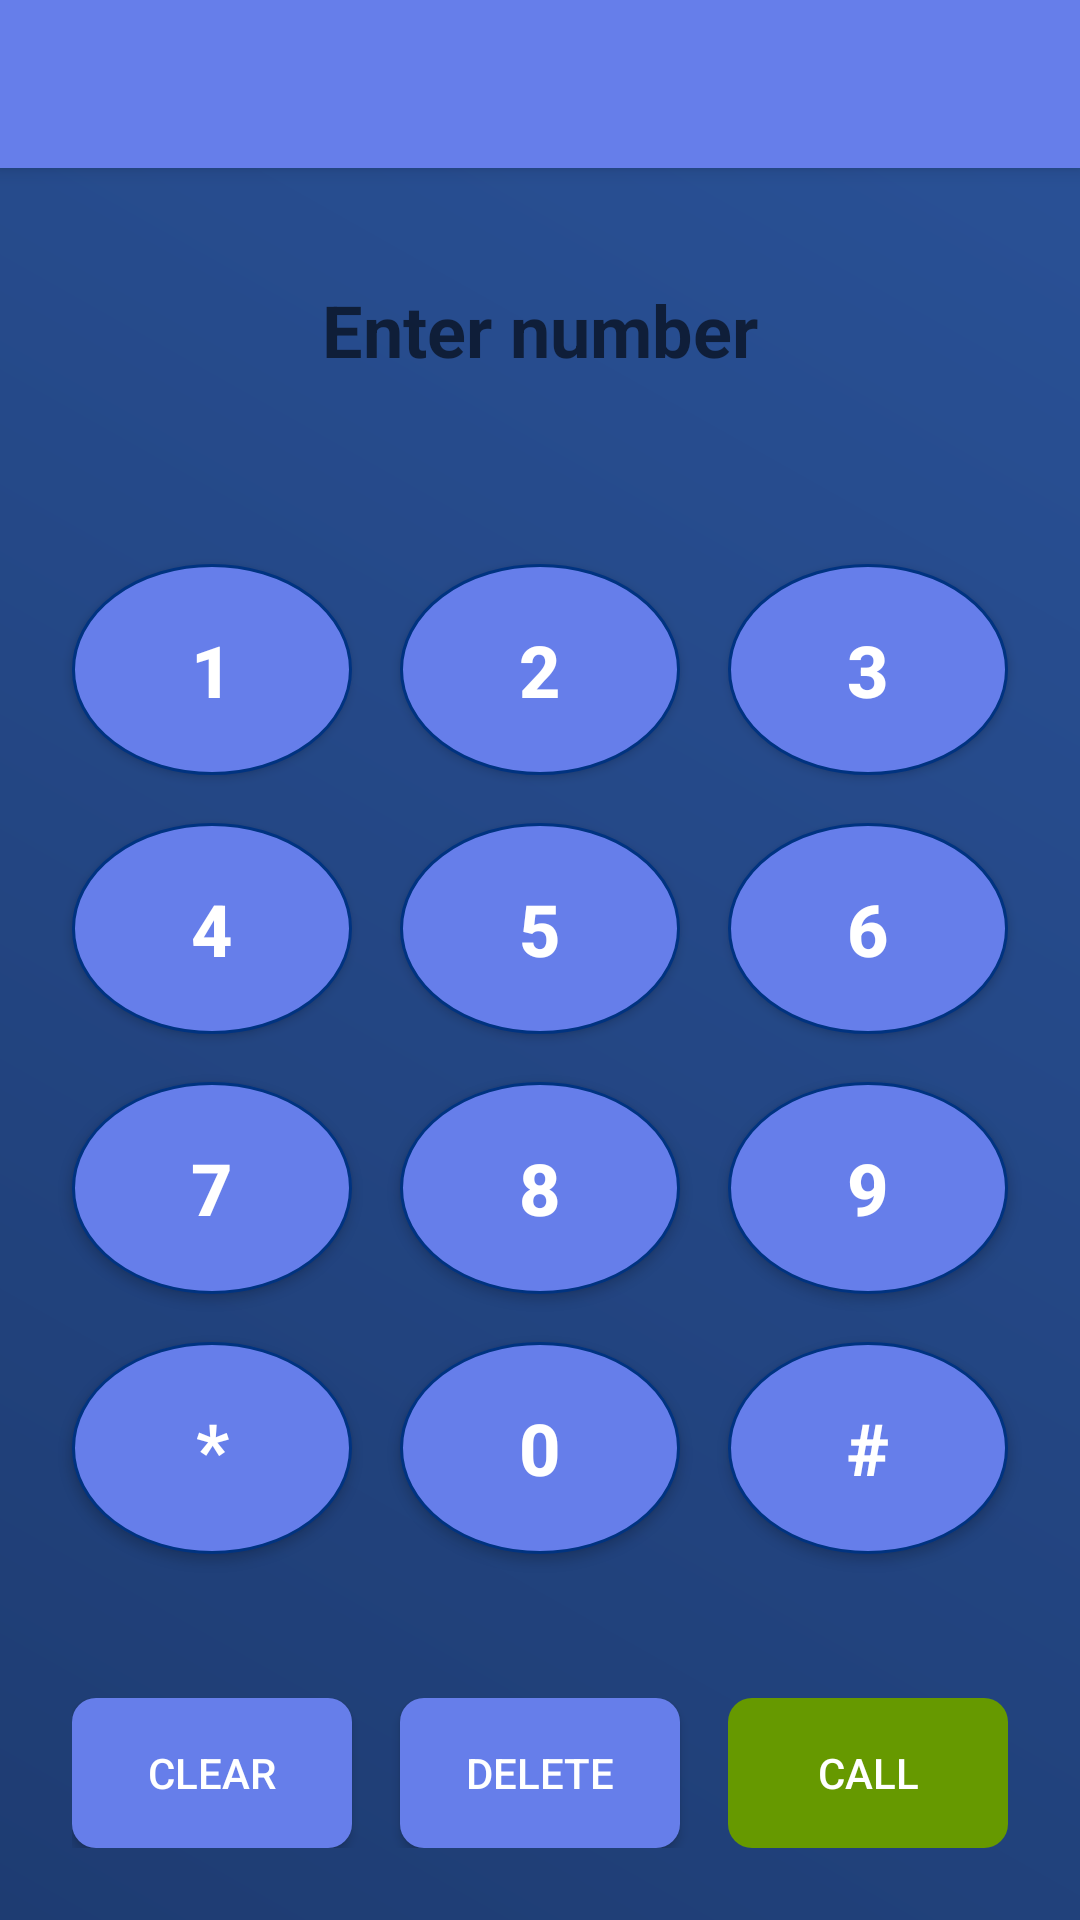

Write the Android layout XML for this screen, with the resource values it uses.
<!-- AndroidManifest.xml: application theme Theme.CallHistoryOfAnyNumber -->
<!-- res/layout/activity_dialer.xml -->
<?xml version="1.0" encoding="utf-8"?>
<LinearLayout xmlns:android="http://schemas.android.com/apk/res/android"
    xmlns:app="http://schemas.android.com/apk/res-auto"
    android:layout_width="match_parent"
    android:layout_height="match_parent"
    android:orientation="vertical"
    android:background="@drawable/bg_gradient">

    <androidx.appcompat.widget.Toolbar
        android:id="@+id/toolbar"
        android:layout_width="match_parent"
        android:layout_height="?attr/actionBarSize"
        android:background="@color/primary"
        android:elevation="4dp"
        android:theme="@style/ThemeOverlay.AppCompat.Dark.ActionBar"
        app:popupTheme="@style/ThemeOverlay.AppCompat.Light" />

    
    <LinearLayout
        android:layout_width="match_parent"
        android:layout_height="wrap_content"
        android:orientation="vertical"
        android:padding="24dp"
        android:gravity="center">

        <EditText
            android:id="@+id/etPhoneNumber"
            android:layout_width="match_parent"
            android:layout_height="60dp"
            android:hint="Enter number"
            android:textSize="24sp"
            android:textStyle="bold"
            android:gravity="center"
            android:background="@drawable/edittext_bg"
            android:inputType="phone"
            android:maxLength="15"
            android:enabled="false"
            android:textColor="@android:color/black" />

    </LinearLayout>

    
    <LinearLayout
        android:layout_width="match_parent"
        android:layout_height="0dp"
        android:layout_weight="1"
        android:orientation="vertical"
        android:padding="16dp"
        android:gravity="center">

        
        <LinearLayout
            android:layout_width="match_parent"
            android:layout_height="0dp"
            android:layout_weight="1"
            android:orientation="horizontal"
            android:gravity="center">

            <Button
                android:id="@+id/btn1"
                android:layout_width="0dp"
                android:layout_height="match_parent"
                android:layout_weight="1"
                android:layout_margin="8dp"
                android:text="1"
                android:textSize="24sp"
                android:textStyle="bold"
                android:background="@drawable/dialpad_button_bg"
                android:textColor="@android:color/white" />

            <Button
                android:id="@+id/btn2"
                android:layout_width="0dp"
                android:layout_height="match_parent"
                android:layout_weight="1"
                android:layout_margin="8dp"
                android:text="2"
                android:textSize="24sp"
                android:textStyle="bold"
                android:background="@drawable/dialpad_button_bg"
                android:textColor="@android:color/white" />

            <Button
                android:id="@+id/btn3"
                android:layout_width="0dp"
                android:layout_height="match_parent"
                android:layout_weight="1"
                android:layout_margin="8dp"
                android:text="3"
                android:textSize="24sp"
                android:textStyle="bold"
                android:background="@drawable/dialpad_button_bg"
                android:textColor="@android:color/white" />

        </LinearLayout>

        
        <LinearLayout
            android:layout_width="match_parent"
            android:layout_height="0dp"
            android:layout_weight="1"
            android:orientation="horizontal"
            android:gravity="center">

            <Button
                android:id="@+id/btn4"
                android:layout_width="0dp"
                android:layout_height="match_parent"
                android:layout_weight="1"
                android:layout_margin="8dp"
                android:text="4"
                android:textSize="24sp"
                android:textStyle="bold"
                android:background="@drawable/dialpad_button_bg"
                android:textColor="@android:color/white" />

            <Button
                android:id="@+id/btn5"
                android:layout_width="0dp"
                android:layout_height="match_parent"
                android:layout_weight="1"
                android:layout_margin="8dp"
                android:text="5"
                android:textSize="24sp"
                android:textStyle="bold"
                android:background="@drawable/dialpad_button_bg"
                android:textColor="@android:color/white" />

            <Button
                android:id="@+id/btn6"
                android:layout_width="0dp"
                android:layout_height="match_parent"
                android:layout_weight="1"
                android:layout_margin="8dp"
                android:text="6"
                android:textSize="24sp"
                android:textStyle="bold"
                android:background="@drawable/dialpad_button_bg"
                android:textColor="@android:color/white" />

        </LinearLayout>

        
        <LinearLayout
            android:layout_width="match_parent"
            android:layout_height="0dp"
            android:layout_weight="1"
            android:orientation="horizontal"
            android:gravity="center">

            <Button
                android:id="@+id/btn7"
                android:layout_width="0dp"
                android:layout_height="match_parent"
                android:layout_weight="1"
                android:layout_margin="8dp"
                android:text="7"
                android:textSize="24sp"
                android:textStyle="bold"
                android:background="@drawable/dialpad_button_bg"
                android:textColor="@android:color/white" />

            <Button
                android:id="@+id/btn8"
                android:layout_width="0dp"
                android:layout_height="match_parent"
                android:layout_weight="1"
                android:layout_margin="8dp"
                android:text="8"
                android:textSize="24sp"
                android:textStyle="bold"
                android:background="@drawable/dialpad_button_bg"
                android:textColor="@android:color/white" />

            <Button
                android:id="@+id/btn9"
                android:layout_width="0dp"
                android:layout_height="match_parent"
                android:layout_weight="1"
                android:layout_margin="8dp"
                android:text="9"
                android:textSize="24sp"
                android:textStyle="bold"
                android:background="@drawable/dialpad_button_bg"
                android:textColor="@android:color/white" />

        </LinearLayout>

        
        <LinearLayout
            android:layout_width="match_parent"
            android:layout_height="0dp"
            android:layout_weight="1"
            android:orientation="horizontal"
            android:gravity="center">

            <Button
                android:id="@+id/btnStar"
                android:layout_width="0dp"
                android:layout_height="match_parent"
                android:layout_weight="1"
                android:layout_margin="8dp"
                android:text="*"
                android:textSize="24sp"
                android:textStyle="bold"
                android:background="@drawable/dialpad_button_bg"
                android:textColor="@android:color/white" />

            <Button
                android:id="@+id/btn0"
                android:layout_width="0dp"
                android:layout_height="match_parent"
                android:layout_weight="1"
                android:layout_margin="8dp"
                android:text="0"
                android:textSize="24sp"
                android:textStyle="bold"
                android:background="@drawable/dialpad_button_bg"
                android:textColor="@android:color/white" />

            <Button
                android:id="@+id/btnHash"
                android:layout_width="0dp"
                android:layout_height="match_parent"
                android:layout_weight="1"
                android:layout_margin="8dp"
                android:text="#"
                android:textSize="24sp"
                android:textStyle="bold"
                android:background="@drawable/dialpad_button_bg"
                android:textColor="@android:color/white" />

        </LinearLayout>

    </LinearLayout>

    
    <LinearLayout
        android:layout_width="match_parent"
        android:layout_height="wrap_content"
        android:orientation="horizontal"
        android:padding="24dp"
        android:gravity="center">

        <Button
            android:id="@+id/btnClear"
            android:layout_width="0dp"
            android:layout_height="50dp"
            android:layout_weight="1"
            android:layout_marginEnd="8dp"
            android:text="Clear"
            android:background="@drawable/button_bg"
            android:textColor="@android:color/white" />

        <Button
            android:id="@+id/btnDelete"
            android:layout_width="0dp"
            android:layout_height="50dp"
            android:layout_weight="1"
            android:layout_marginStart="8dp"
            android:layout_marginEnd="8dp"
            android:text="Delete"
            android:background="@drawable/button_bg"
            android:textColor="@android:color/white" />

        <Button
            android:id="@+id/btnCall"
            android:layout_width="0dp"
            android:layout_height="50dp"
            android:layout_weight="1"
            android:layout_marginStart="8dp"
            android:text="Call"
            android:background="@drawable/call_button_bg"
            android:textColor="@android:color/white"
            android:enabled="false" />

    </LinearLayout>

</LinearLayout>
<!-- resources referenced by this layout -->
<resources>
  <color name="primary">#667eea</color>
  <!-- drawable bg_gradient (drawable) -->
  <?xml version="1.0" encoding="utf-8"?>
  <shape xmlns:android="http://schemas.android.com/apk/res/android">
      <gradient
          android:startColor="#1E3C72"
          android:endColor="#2A5298"
          android:angle="45"/>
  </shape>
  <!-- drawable button_bg (drawable) -->
  <?xml version="1.0" encoding="utf-8"?>
  <ripple xmlns:android="http://schemas.android.com/apk/res/android"
      android:color="@android:color/white">
      <item>
          <shape android:shape="rectangle">
              <solid android:color="@color/primary" />
              <corners android:radius="8dp" />
          </shape>
      </item>
  </ripple>
  <!-- drawable call_button_bg (drawable) -->
  <?xml version="1.0" encoding="utf-8"?>
  <ripple xmlns:android="http://schemas.android.com/apk/res/android"
      android:color="@android:color/white">
      <item>
          <shape android:shape="rectangle">
              <solid android:color="@android:color/holo_green_dark" />
              <corners android:radius="8dp" />
          </shape>
      </item>
  </ripple>
  <!-- drawable dialpad_button_bg (drawable) -->
  <?xml version="1.0" encoding="utf-8"?>
  <ripple xmlns:android="http://schemas.android.com/apk/res/android"
      android:color="@android:color/white">
      <item>
          <shape android:shape="oval">
              <solid android:color="@color/primary" />
              <stroke android:width="1dp" android:color="@color/primary_dark" />
          </shape>
      </item>
  </ripple>
  <style name="Theme.CallHistoryOfAnyNumber" parent="Base.Theme.CallHistoryOfAnyNumber">
          <item name="popupMenuStyle">@style/CustomPopupMenu</item>
          <item name="android:statusBarColor">@color/white</item>
  
      </style>
  <color name="primary_dark">#003380</color>
  <style name="Base.Theme.CallHistoryOfAnyNumber" parent="Theme.MaterialComponents.DayNight.NoActionBar">
          
          
  
          <item name="android:statusBarColor">@color/white</item>
  
      </style>
  <style name="CustomPopupMenu" parent="@style/Widget.MaterialComponents.PopupMenu">
          <item name="android:popupBackground">@color/white</item>
      </style>
  <color name="white">#FFFFFF</color>
</resources>
